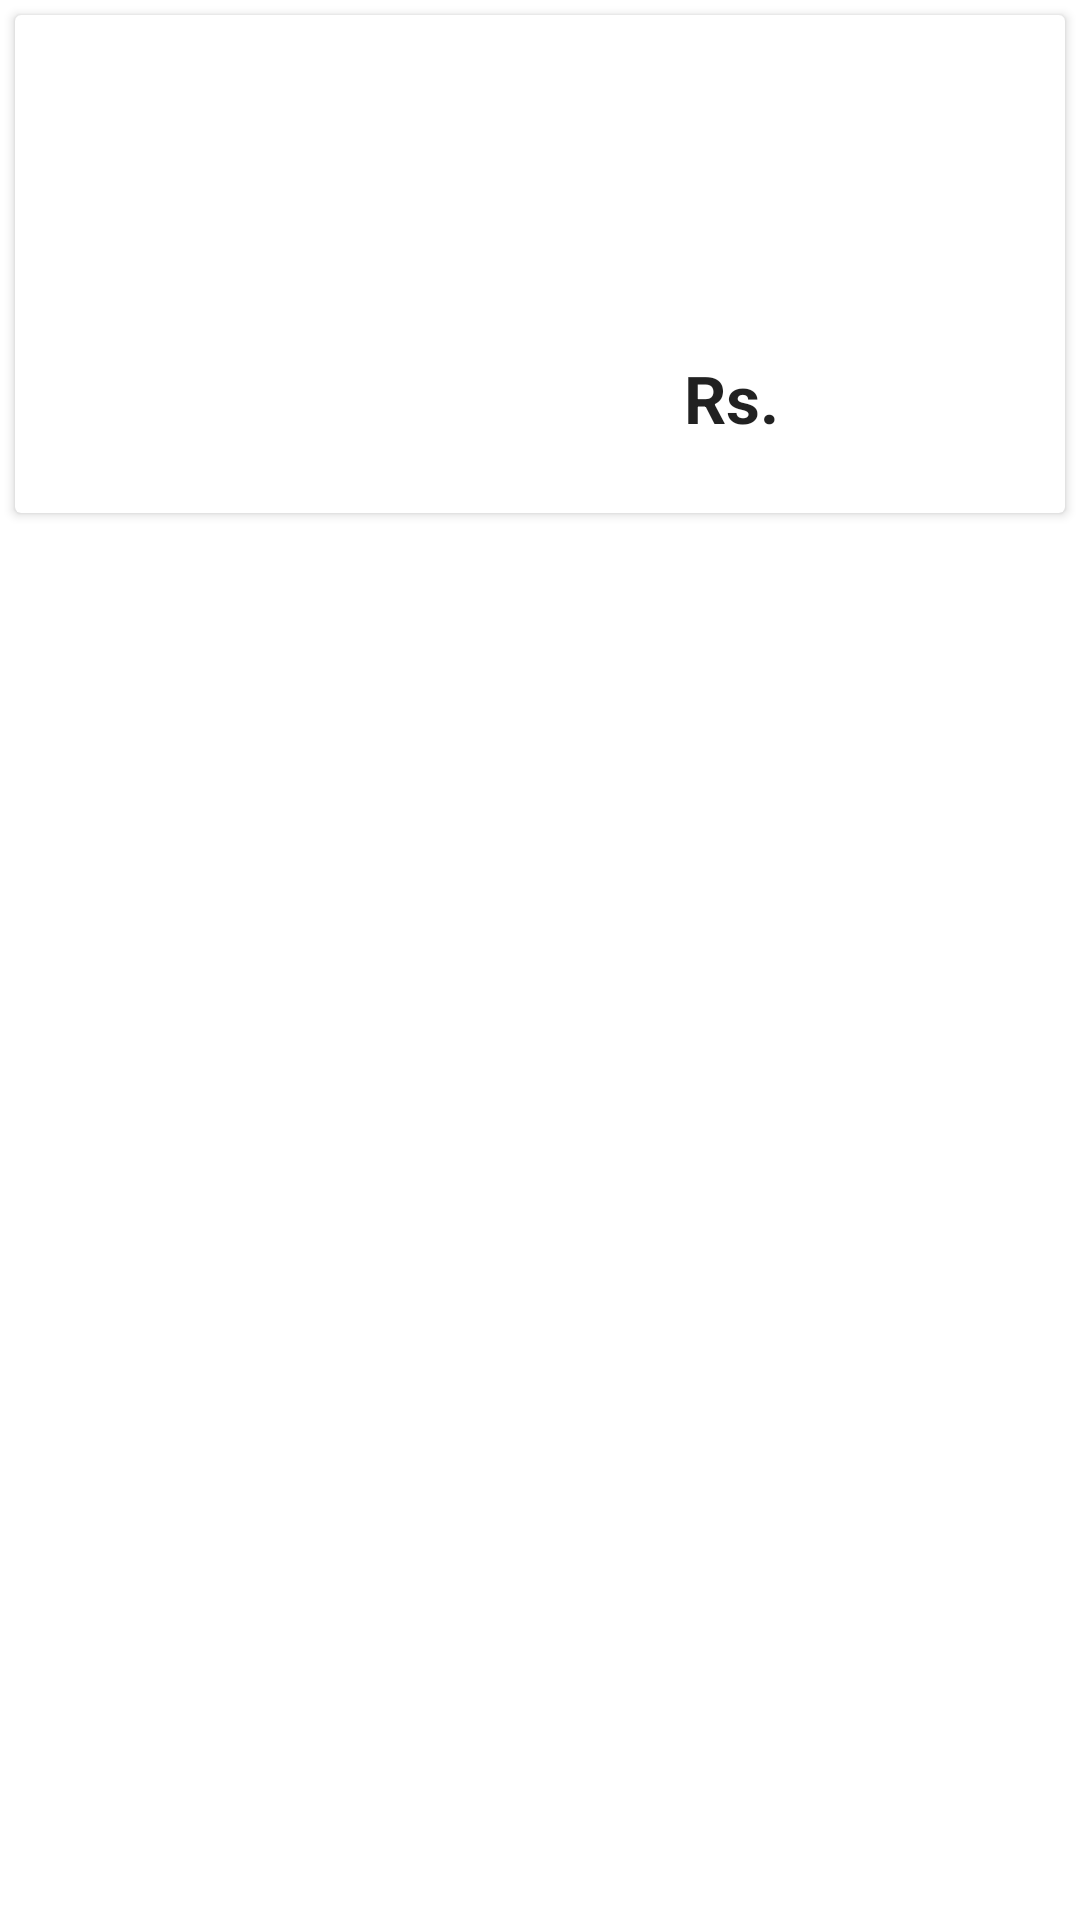

Reconstruct the res/layout file that produces this screen, plus the resources it refers to.
<!-- AndroidManifest.xml: application theme AppTheme -->
<!-- res/layout/cardview.xml -->
<?xml version="1.0" encoding="utf-8"?>
<LinearLayout xmlns:android="http://schemas.android.com/apk/res/android"
    android:layout_width="match_parent"
    android:layout_height="wrap_content"
    android:orientation="vertical">

    <androidx.cardview.widget.CardView
        android:layout_width="match_parent"
        android:layout_height="wrap_content"
        android:layout_margin="5dp">

        <RelativeLayout
            android:layout_width="match_parent"
            android:layout_height="wrap_content"
            android:padding="8dp">

            <ImageView
                android:id="@+id/image"
                android:layout_width="200dp"
                android:layout_height="150dp"
                android:padding="4dp" />


            <TextView
                android:id="@+id/description"
                android:layout_width="wrap_content"
                android:layout_height="90dp"
                android:layout_marginLeft="5dp"
                android:layout_toRightOf="@id/image"
                android:textAppearance="@style/Base.TextAppearance.AppCompat.Small"
                android:textColor="#000000"
                android:layout_marginTop="5dp"
                 />

             <TextView
                 android:id="@+id/rs"
                 android:layout_width="wrap_content"
                 android:layout_height="wrap_content"
                 android:text="Rs. "
                 android:layout_toRightOf="@id/image"
                 android:layout_below="@id/description"
                 android:layout_marginLeft="15dp"
                 android:layout_marginTop="10dp"
                 android:textAppearance="@style/Base.TextAppearance.AppCompat.Large"
                 android:textStyle="bold"/>
            <TextView
                android:id="@+id/price"
                android:layout_width="90dp"
                android:layout_height="40dp"
                android:layout_below="@id/description"
                android:layout_marginLeft="15dp"
                android:layout_marginTop="10dp"
                android:layout_toRightOf="@id/rs"
                android:textAppearance="@style/Base.TextAppearance.AppCompat.Large"
                android:textStyle="bold" />

        </RelativeLayout>

    </androidx.cardview.widget.CardView>

</LinearLayout>
<!-- resources referenced by this layout -->
<resources>
  <style name="AppTheme" parent="Theme.AppCompat.Light.DarkActionBar">
          
          <item name="colorPrimary">#ffffff</item>
          <item name="colorPrimaryDark">#062545</item>
          <item name="colorAccent">@color/colorAccent</item>
          <item name="fontFamily">@font/poppins</item>
      </style>
  <!-- not gathered from this repository: default colours our renderer supplied (Android Studio template values) -->
  <color name="colorAccent">#FF03DAC5</color>
</resources>
